The GitHub repository Tanmxy88/Rare-plant-species-Identification contains a labelled image folder "dataset" with 16 categories: Shotomuli plant, agnishikha plant, anantamul plant, apang plant, ayapan plant, bamonhati plant, basok plant, betal plant, chapalish plant, gainura plant, kalochitra plant, kalodhutura plant, kalomegh plant, punarnava plant, ramtulsi plant, sarpaghandha plant. Examples follow, each with its label.

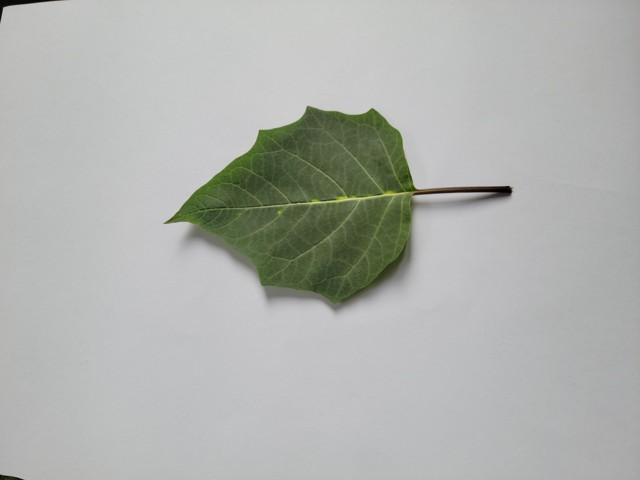
Label: kalodhutura plant

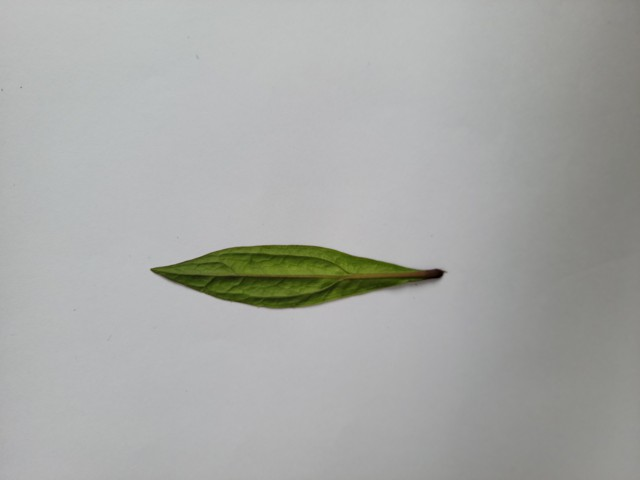
Label: ayapan plant

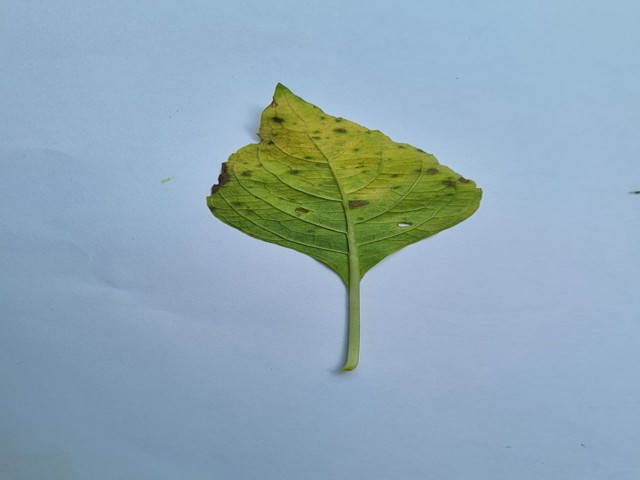
Label: ramtulsi plant

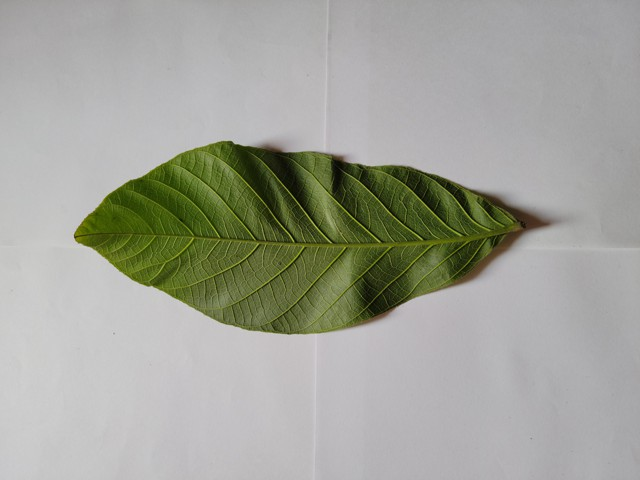
Label: chapalish plant

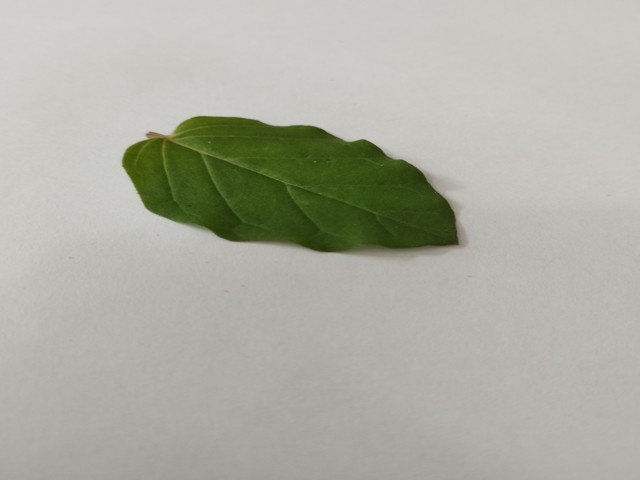
Label: punarnava plant

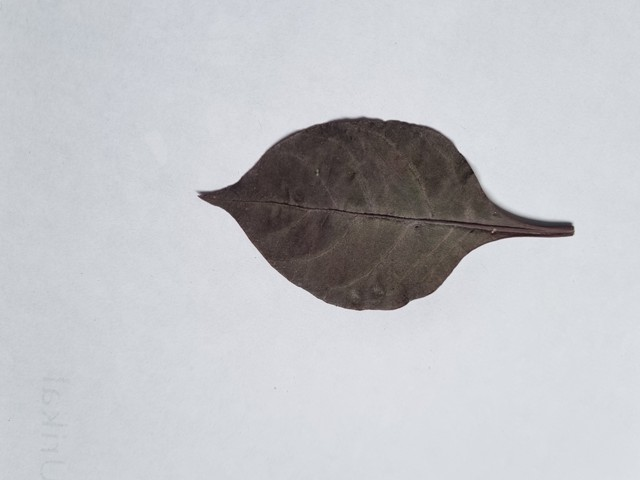
Label: kalochitra plant
